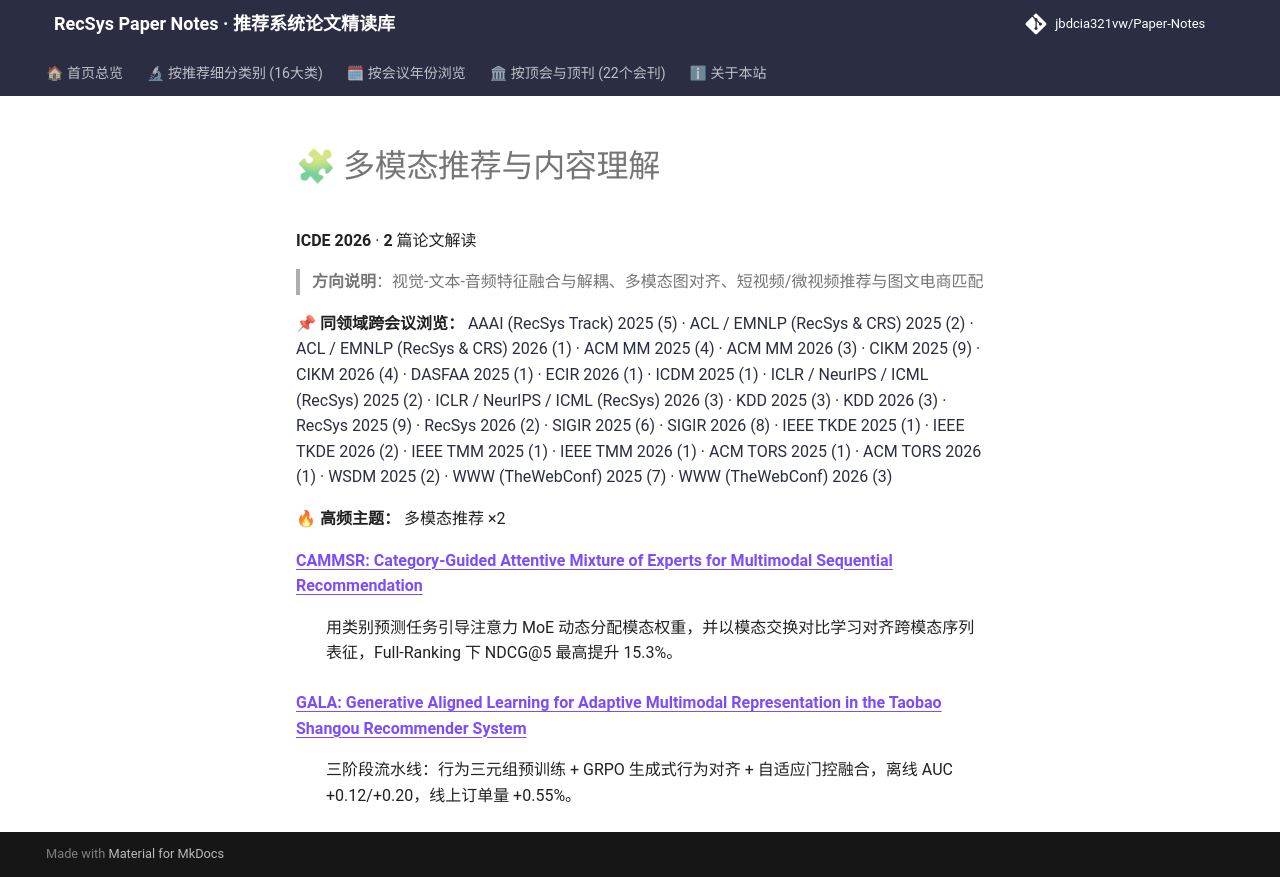

repository: jbdcia321vw/Paper-Notes · page: venues/ICDE/2026/multimodal_rec/index.html · generator: mkdocs

# 🧩 多模态推荐与内容理解

**ICDE 2026** · **2** 篇论文解读

> **方向说明**：视觉-文本-音频特征融合与解耦、多模态图对齐、短视频/微视频推荐与图文电商匹配

📌 **同领域跨会议浏览：** [AAAI (RecSys Track) 2025 (5)](../../../AAAI/2025/multimodal_rec/) · [ACL / EMNLP (RecSys & CRS) 2025 (2)](../../../ACL_EMNLP/2025/multimodal_rec/) · [ACL / EMNLP (RecSys & CRS) 2026 (1)](../../../ACL_EMNLP/2026/multimodal_rec/) · [ACM MM 2025 (4)](../../../ACM_MM/2025/multimodal_rec/) · [ACM MM 2026 (3)](../../../ACM_MM/2026/multimodal_rec/) · [CIKM 2025 (9)](../../../CIKM/2025/multimodal_rec/) · [CIKM 2026 (4)](../../../CIKM/2026/multimodal_rec/) · [DASFAA 2025 (1)](../../../DASFAA/2025/multimodal_rec/) · [ECIR 2026 (1)](../../../ECIR/2026/multimodal_rec/) · [ICDM 2025 (1)](../../../ICDM/2025/multimodal_rec/) · [ICLR / NeurIPS / ICML (RecSys) 2025 (2)](../../../ICLR_NeurIPS_ICML/2025/multimodal_rec/) · [ICLR / NeurIPS / ICML (RecSys) 2026 (3)](../../../ICLR_NeurIPS_ICML/2026/multimodal_rec/) · [KDD 2025 (3)](../../../KDD/2025/multimodal_rec/) · [KDD 2026 (3)](../../../KDD/2026/multimodal_rec/) · [RecSys 2025 (9)](../../../RecSys/2025/multimodal_rec/) · [RecSys 2026 (2)](../../../RecSys/2026/multimodal_rec/) · [SIGIR 2025 (6)](../../../SIGIR/2025/multimodal_rec/) · [SIGIR 2026 (8)](../../../SIGIR/2026/multimodal_rec/) · [IEEE TKDE 2025 (1)](../../../TKDE/2025/multimodal_rec/) · [IEEE TKDE 2026 (2)](../../../TKDE/2026/multimodal_rec/) · [IEEE TMM 2025 (1)](../../../TMM/2025/multimodal_rec/) · [IEEE TMM 2026 (1)](../../../TMM/2026/multimodal_rec/) · [ACM TORS 2025 (1)](../../../TORS/2025/multimodal_rec/) · [ACM TORS 2026 (1)](../../../TORS/2026/multimodal_rec/) · [WSDM 2025 (2)](../../../WSDM/2025/multimodal_rec/) · [WWW (TheWebConf) 2025 (7)](../../../WWW/2025/multimodal_rec/) · [WWW (TheWebConf) 2026 (3)](../../../WWW/2026/multimodal_rec/)

🔥 **高频主题：** 多模态推荐 ×2

<dl>
<dt><strong><a href="cammsr_category_guided_attentive_mixture_of_experts_for_multimodal_sequenti/">CAMMSR: Category-Guided Attentive Mixture of Experts for Multimodal Sequential Recommendation</a></strong></dt>
<dd>
<p>用类别预测任务引导注意力 MoE 动态分配模态权重，并以模态交换对比学习对齐跨模态序列表征，Full-Ranking 下 NDCG@5 最高提升 15.3%。</p>
</dd>
<dt><strong><a href="gala_generative_aligned_learning_for_adaptive_multimodal_representation_in_/">GALA: Generative Aligned Learning for Adaptive Multimodal Representation in the Taobao Shangou Recommender System</a></strong></dt>
<dd>
<p>三阶段流水线：行为三元组预训练 + GRPO 生成式行为对齐 + 自适应门控融合，离线 AUC +0.12/+0.20，线上订单量 +0.55%。</p>
</dd>
</dl>
